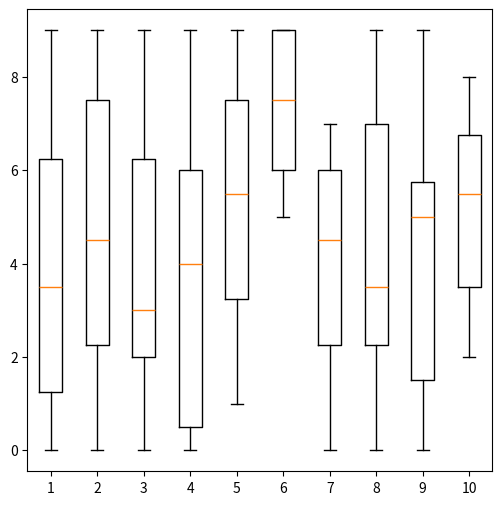

Write Python code to recreate this figure.
#!/usr/bin/env python
import numpy as np
import matplotlib.pyplot as plt

# example data
x = list(range(10))
y_dat = np.random.randint(0,10,(10,10))
print(y_dat)
y = np.mean(y_dat,axis=0)
yerr = np.quantile(y_dat,[0.25,0.75],axis=0)
print(yerr)

plt.figure(figsize=(6,6))

plt.boxplot(y_dat)

"""
f , axarray = plt.subplots(10, figsize=(6,6))
for i in range(10):
    axarray[i].boxplot(y_dat[:,i])
plt.errorbar(x, y, yerr=yerr, fmt='o',capsize=5,capthick=3,ms=10)
plt.grid()
plt.title('Lambda values average performance')
"""
plt.show()